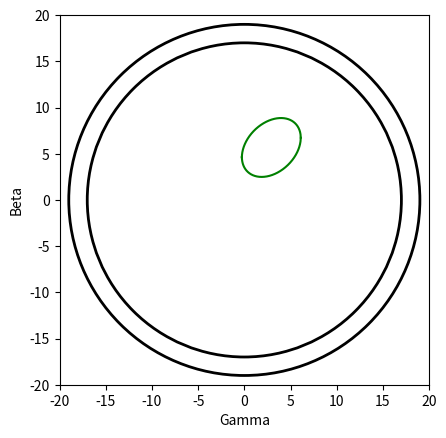

Write the Python code that produced this figure.
# Cosinor fitting function - 11/09/2019
# [redacted]

from numpy import array, dot, hypot, linspace, real, delete, arange
from numpy import linalg as LA
from math import pi, cos, sin, atan, sqrt
from cmath import sqrt as csqrt
import matplotlib.lines as mlines
import matplotlib.pyplot as plt
import matplotlib.patches as ppt
from statistics import mean
import scipy.stats as scist

#
#def isBalanced(t,T):
#    n = len(t)
#    dist = (t[n-1] - t[0])/n

def acrophaseDet(beta, gamma):
    def sgn(k): #Dá o sinal de um número 
            sgn = 1.
            if k < 0.0:
                sgn = -1.
            return sgn
    theta = atan(abs(gamma/beta))
    a = sgn(beta)
    b = sgn(gamma)
    if a == 1 and b == 1:
        phi = -theta
    elif a == -1 and b == 1:
        phi = -pi + theta;
    elif a == -1 and b == -1:
        phi = -pi - theta;
    elif a == 1 and b == -1:
        phi = -2*pi + theta   
        
    return phi

def cosinorFit(t,y,T,alpha):
    # t is the time vector
    # y is the vector containing the values at time t
    # T is the assumed period of the rhytm
    # alpha is the statistic significance needed

    n = len(t)  # Number of points
    w = 2*pi/T  # Cicle length 
    
    x = array([cos(w*t[i]) for i in range(n)])
    z = array([sin(w*t[i]) for i in range(n)])  
    
    S = array([[  n   ,  sum(x) ,   sum(z)],
               [sum(x), dot(x,x), dot(x,z)],
               [sum(z), dot(x,z), dot(z,z)]])
    d = array( [sum(y), dot(y,x), dot(y,z)])
    
    M, beta, gamma = LA.solve(S,d)
    
    Amp = hypot(beta,gamma)
    phi = acrophaseDet(beta,gamma)
        
    print('Mesor:',M)
    print('Amplitude:',Amp)
    print('Acrophase:',phi,'\n')
    
    # Plot 1: Cosinor fit x Original data 
#    aproxF = array([(M + A*cos(w*t[i] + phi)) for i in range(n)])
#    plt.figure()
#    plt.plot(t, y, 'g', t, aproxF, 'b')
#    l1 = mlines.Line2D([], [], color='blue', label='Cosinor')
#    l2 = mlines.Line2D([], [], color='green', label='Original')
#    plt.legend(handles=[l2,l1])
#    plt.xlabel('Time')
#    plt.show()
    
    RSS = dot((y-(M + beta*x + gamma*z)),(y-(M + beta*x + gamma*z)))
    sigma = sqrt(RSS/(n-3))
    
    X = dot((x - mean(x)),(x - mean(x)))
    Z = dot((z - mean(z)),(z - mean(z)))
    T = dot((x - mean(x)),(z - mean(z)))

    C = LA.inv(S)
    scale = sigma*sqrt(C[0,0])    
    CI_M = scist.t.interval(1-alpha/2,n-3,M,scale)
    print('Mesor CI:',CI_M)
    
#    covM = C[1:3,1:3]*sigma**2
#    invCovM = LA.inv(covM)
#    eigen = LA.eig(covM)    
    
    F_distr = scist.f.ppf(1-alpha,2,n-3)
    print('F value (aplha = '+str(alpha)+'): '+str(F_distr))
    a = X
    b = 2*T
    c = Z
    d = -2*X*beta - 2*T*gamma
    e = -2*T*beta - 2*Z*gamma
    f = X*(beta**2) + 2*T*beta*gamma + Z*(gamma**2) - 2*(sigma**2)*F_distr
#    fConservative = 
    discriminant = b**2 - 4*a*c       
    
    zeroAmp = f<=0
    print('Zero Amplitude Test Result:',zeroAmp)
    if ~zeroAmp:
        lado1 = sqrt(2*(a*(e**2)+ c*(d**2) - b*d*e + discriminant*f)*(a+c+hypot((a-c),b)))/discriminant
    #    l1 = 2*sqrt(eigen[0][0]*F_distr)
            
        posGamma = linspace(gamma-2*lado1,gamma+2*lado1,4000)
        posBeta1 = array([ ( (-(b*posGamma[i] + d) + csqrt( (b*posGamma[i] + d)**2 - 4*a*(c*(posGamma[i]**2) + e*posGamma[i] + f) ))/(2*a)) for i in range(4000)])
        posBeta2 = array([ ( (-(b*posGamma[i] + d) - csqrt( (b*posGamma[i] + d)**2 - 4*a*(c*(posGamma[i]**2) + e*posGamma[i] + f) ))/(2*a)) for i in range(4000)])
        
        toDelete = []
        for i in range(4000):
            if real(posBeta1[i]) == real(posBeta2[i]):
                toDelete.append(i)
        
        for i in range(len(toDelete)):
            if (toDelete[i+1]-toDelete[i]) > 1:
                del toDelete[i]
                del toDelete[i+1]
                break
            
        posGamma = delete(posGamma,toDelete)
        posBeta1 = delete(posBeta1,toDelete)
        posBeta2 = delete(posBeta2,toDelete)
                
    plt.figure()
    fig = plt.gcf()
    ax = fig.gca()
                
    
    plt.plot(posGamma, posBeta1, 'g', posGamma, posBeta2, 'g')
    plt.axis([-20, 20, -20, 20])
    plt.ylabel('Beta')
    plt.xlabel('Gamma')
    ax.set_aspect('equal')
    circle1 = plt.Circle((0,0),radius=17,ls='-',lw=2,fill=False)
    circle2 = plt.Circle((0,0),radius=19,ls='-',lw=2,fill=False)
    ax.add_artist(circle1)
    ax.add_artist(circle2)
    plt.show()  
    
    CI_Amp = [Amp,Amp]
    CI_phi = [phi,phi]    
    
    for i in range(len(posGamma)):
        Amp1 = sqrt(posGamma[i]**2 + posBeta1[i]**2)
        Amp2 = sqrt(posGamma[i]**2 + posBeta2[i]**2)
        if Amp1 > Amp2:
            if Amp1 > CI_Amp[1]:
                CI_Amp[1] = Amp1
            if Amp2 < CI_Amp[0]:
                CI_Amp[0] = Amp2
        else:
            if Amp2 > CI_Amp[1]:
                CI_Amp[1] = Amp2
            if Amp1 < CI_Amp[0]:
                CI_Amp[0] = Amp1
                
        phi1 = acrophaseDet(posBeta1[i],posGamma[i])
        phi2 = acrophaseDet(posBeta2[i],posGamma[i])
        if phi1 > phi2:
            if phi1 > CI_phi[1]:
                CI_phi[1] = phi1
            if phi2 < CI_phi[0]:
                CI_phi[0] = phi2
        else:
            if phi2 > CI_phi[1]:
                CI_phi[1] = phi2
            if phi1 < CI_phi[0]:
                CI_phi[0] = phi1
    
    print('Amplitude CI:', CI_Amp)
    print('Acrophase CI:', CI_phi)
    
    
    
y = [102,96.8,97,92.5,95,93,99.4,99.8,105.5]
t = array([97,130,167.5,187.5,218,247.5,285,315,337.5])/360

cosinorFit(t,array(y),1,0.05)


## BRISAS PRO PLOT

#    plt.figure()
#    ax = plt.subplot(111, polar=True)
#    #ax.scatter(angles, np.ones(100)*1)
#    
#    # suppress the radial labels
#    plt.setp(ax.get_yticklabels(), visible=False)
#    
#    # set the circumference labels
#    ax.set_xticks(linspace(0, 2*pi, 8, endpoint=False))
#    ax.set_xticklabels(arange(8)*3)
#    
#    # make the labels go clockwise
#    ax.set_theta_direction(-1)
#    
#    # place 0 at the top
#    ax.set_theta_offset(pi/2.0)    
#    
#    # plt.grid('off')
#    
#    # put the points on the circumference
    #plt.ylim(0,1)
#    color=['w','w','w','w']
#    theta = np.linspace(-np.pi, np.pi, 100)  
#    fig = plt.figure()# initializing the figure
#    rect = [0.1, 0.1, 0.8, 0.8]# setting the axis limits in [left, bottom, width, height]
#    ax_carthesian  = fig.add_axes(rect)# the carthesian axis:
#    ax_polar = fig.add_axes([0.1, 0.2, 0.8, 0.6], polar=True, frameon=False)# the polar axis:
#    plt.setp(ax_polar.get_yticklabels(), visible=False)
#    ax_polar.set_xticks(linspace(0, 2*pi, 8, endpoint=False))
#    ax_polar.set_xticklabels(['0:00','3:00','6:00','9:00','12:00','15:00','18:00','21:00',])
#    ax_polar.set_theta_offset(pi/2.0)   
#    ax_polar.set_theta_direction(-1)
#    ax_carthesian.plot(posGamma, posBeta1, 'g', posGamma, posBeta2, 'g')
#    plt.show()    